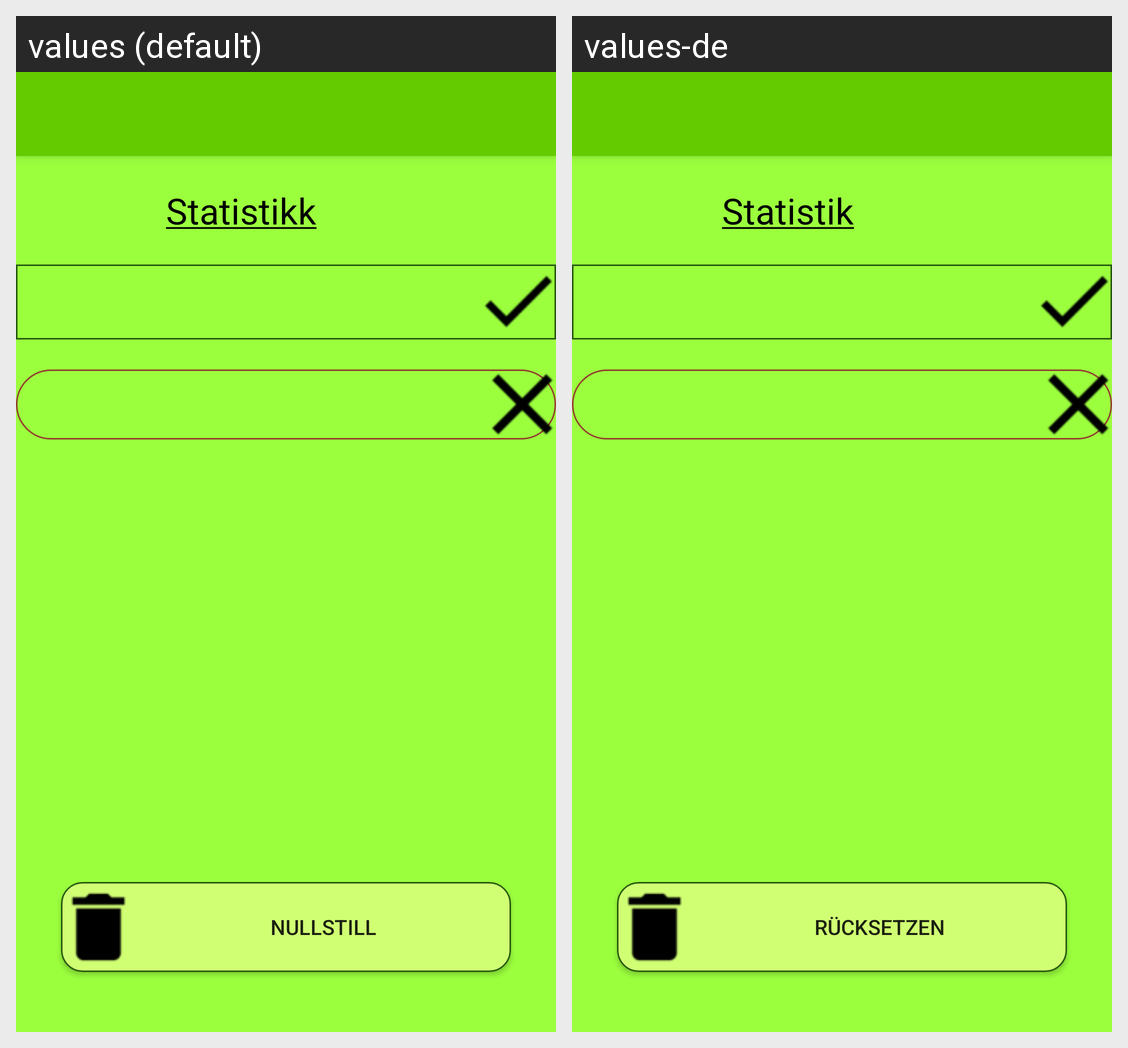

Strings drawn on this Android screen and how each of the app's shown locales translates them:
Android screen res/layout/activity_stats.xml rendered under 2 locales, left to right: values (default), values-de. Device: Nexus 5 (rendered at 1080×1920; each locale shown at half size, 540×960, under a caption strip naming it); theme Theme.AppCompat.Light.NoActionBar.
Strings drawn on this screen, with the default value and each locale's value (text and hints the layout hard-codes, and strings that could not be matched under every locale, appear in the picture but are not listed):

stats_text1
  values: Statistikk
  values-de: Statistik

btnClearStats
  values: Nullstill
  values-de: Rücksetzen
